Image classification data set "leaf_disease_dataset" (dhawsespandan/agrisense-ai on GitHub). Class labels (5): alternaria leaf spot, brown spot, gray spot, healthy leaf, rust.

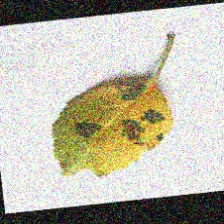
Label: brown spot

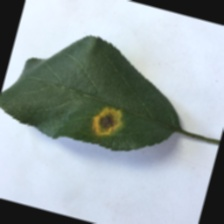
Label: rust

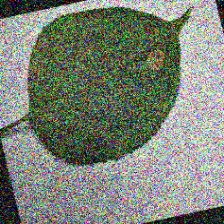
Label: gray spot

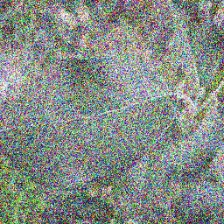
Label: healthy leaf

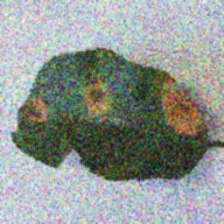
Label: rust

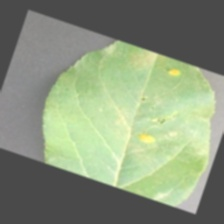
Label: alternaria leaf spot
